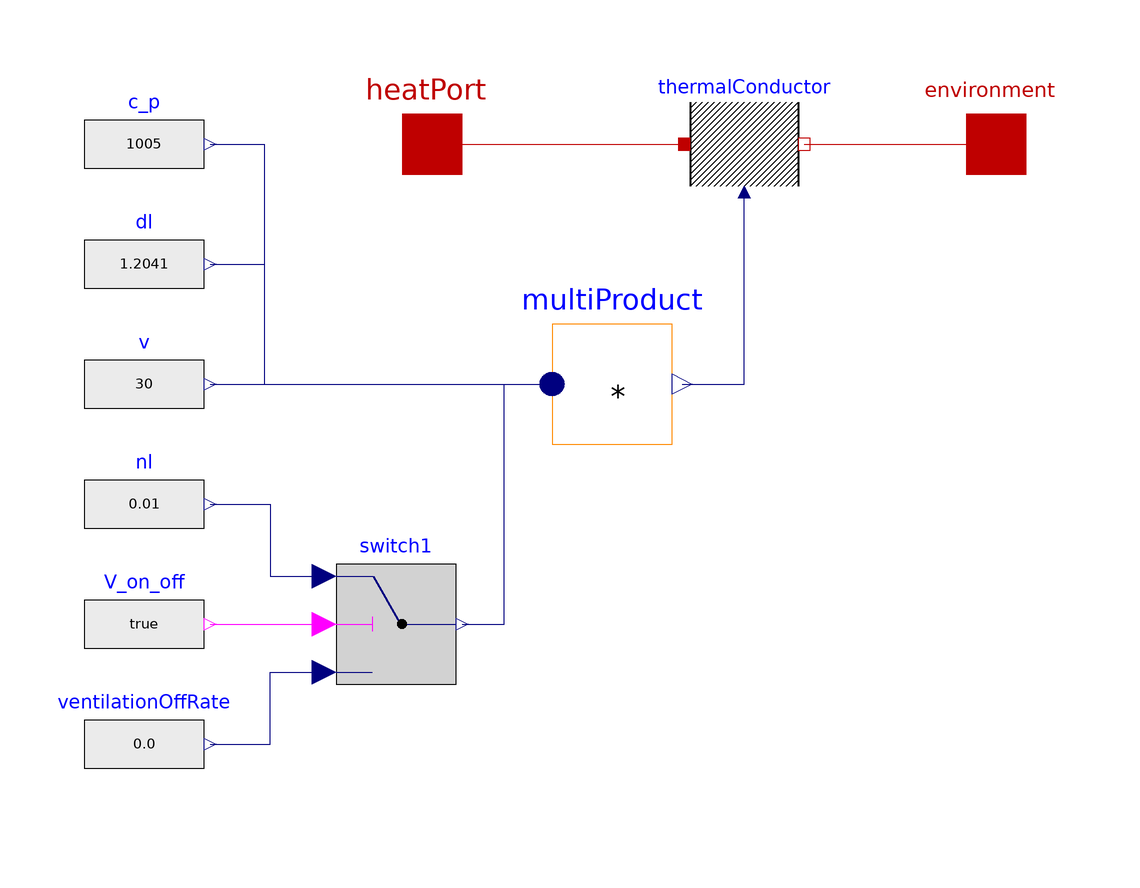

The component connection diagram of the Modelica model below, drawn from its own Placement and Line annotations.

model Ventilation
  parameter Modelica.Blocks.Sources.RealExpression v(y = 30) "m3 house volume" annotation(
    Placement(visible = true, transformation(origin = {-80, -20}, extent = {{-10, -10}, {10, 10}}, rotation = 0)));
  parameter Modelica.Blocks.Sources.RealExpression nl(y = 0.01) "1/s ventilation rate" annotation(
    Placement(visible = true, transformation(origin = {-80, -40}, extent = {{-10, -10}, {10, 10}}, rotation = 0)));
  parameter Modelica.Blocks.Sources.RealExpression dl(y = 1.2041) "kg/m3 desity" annotation(
    Placement(visible = true, transformation(origin = {-80, 0}, extent = {{-10, -10}, {10, 10}}, rotation = 0)));
  parameter Modelica.Blocks.Sources.RealExpression c_p(y = 1005) "J/kg.K air" annotation(
    Placement(visible = true, transformation(origin = {-80, 20}, extent = {{-10, -10}, {10, 10}}, rotation = 0)));
  parameter Modelica.Blocks.Sources.BooleanExpression V_on_off(y = true) "true: Ventilation On / false:Ventilation Off" annotation(
    Placement(visible = true, transformation(origin = {-80, -60}, extent = {{-10, -10}, {10, 10}}, rotation = 0)));
  Modelica.Thermal.HeatTransfer.Interfaces.HeatPort_a heatPort "Heat port for sensible heat input" annotation(
    Placement(visible = true, transformation(extent = {{-42, 10}, {-22, 30}}, rotation = 0), iconTransformation(extent = {{-10, -10}, {10, 10}}, rotation = 0)));
  Modelica.Thermal.HeatTransfer.Interfaces.HeatPort_a environment annotation(
    Placement(visible = true, transformation(origin = {62, 20}, extent = {{-10, -10}, {10, 10}}, rotation = 0), iconTransformation(origin = {70, 0}, extent = {{-10, -10}, {10, 10}}, rotation = 0)));
  gewXhouse.Models.ThermalConductor thermalConductor annotation(
    Placement(visible = true, transformation(origin = {20, 20}, extent = {{-10, -10}, {10, 10}}, rotation = 0)));
  Modelica.Blocks.Math.MultiProduct multiProduct(nu = 4) annotation(
    Placement(visible = true, transformation(origin = {-2, -20}, extent = {{-10, -10}, {10, 10}}, rotation = 0)));
  Modelica.Blocks.Logical.Switch switch1 annotation(
    Placement(visible = true, transformation(origin = {-38, -60}, extent = {{-10, -10}, {10, 10}}, rotation = 0)));
  parameter Modelica.Blocks.Sources.RealExpression ventilationOffRate(y = 0.00) annotation(
    Placement(visible = true, transformation(origin = {-80, -80}, extent = {{-10, -10}, {10, 10}}, rotation = 0)));
equation
  connect(ventilationOffRate.y, switch1.u3) annotation(
    Line(points = {{-69, -80}, {-59, -80}, {-59, -68}, {-50, -68}}, color = {0, 0, 127}));
  connect(V_on_off.y, switch1.u2) annotation(
    Line(points = {{-69, -60}, {-50, -60}}, color = {255, 0, 255}));
  connect(nl.y, switch1.u1) annotation(
    Line(points = {{-69, -40}, {-59, -40}, {-59, -52}, {-50, -52}}, color = {0, 0, 127}));
  connect(switch1.y, multiProduct.u[4]) annotation(
    Line(points = {{-27, -60}, {-20, -60}, {-20, -20}, {-12, -20}}, color = {0, 0, 127}));
  connect(heatPort, thermalConductor.port_a) annotation(
    Line(points = {{-32, 20}, {10, 20}}, color = {191, 0, 0}));
  connect(thermalConductor.port_b, environment) annotation(
    Line(points = {{30, 20}, {62, 20}}, color = {191, 0, 0}));
  connect(multiProduct.y, thermalConductor.G) annotation(
    Line(points = {{9.7, -20}, {20, -20}, {20, 12}}, color = {0, 0, 127}));
  connect(v.y, multiProduct.u[3]) annotation(
    Line(points = {{-69, -20}, {-12, -20}}, color = {0, 0, 127}));
  connect(c_p.y, multiProduct.u[1]) annotation(
    Line(points = {{-69, 20}, {-64.5, 20}, {-64.5, 20}, {-60, 20}, {-60, -20}, {-12, -20}}, color = {0, 0, 127}));
  connect(dl.y, multiProduct.u[2]) annotation(
    Line(points = {{-69, 0}, {-60, 0}, {-60, -20}, {-12, -20}}, color = {0, 0, 127}));
  annotation(
    defaultComponentName = "ventilation",
    Diagram(coordinateSystem(preserveAspectRatio = true, extent = {{-100, -100}, {100, 100}}), graphics),
    Icon(coordinateSystem(preserveAspectRatio = true, initialScale = 0.1), graphics = {Rectangle(rotation = 90, lineColor = {170, 170, 255}, fillColor = {170, 85, 255}, fillPattern = FillPattern.CrossDiag, extent = {{-20, 80}, {20, -80}}), Text(origin = {-60, 0}, extent = {{-50, -34}, {170, -94}}, textString = "%name")}),
    experiment(StartTime = 0, StopTime = 86400, Tolerance = 1e-06, Interval = 86.5731),
    Documentation(info = "<html><head></head><body><p><b>VENTILATION MODEL</b></p><p><!--StartFragment--><span style=\"font-size: 12px;\">The ventialtion model was implemented to enable an accelerated heattransfer between inside and outside and consists of a simple thermal conductor modelica block which takes the normal heatflux and scales it depending on the ventilation rate parameter, which can be adjusted in the&nbsp;</span><a href=\"modelica:///gewXhouse.Models.House\" style=\"font-size: 12px;\">house</a><span style=\"font-size: 12px;\">&nbsp;model.</span><!--EndFragment--></p></body></html>"));
end Ventilation;